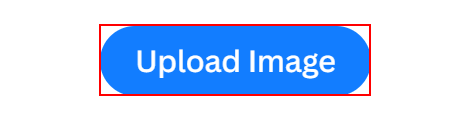
Workflow: Main

Step 1: click on the button

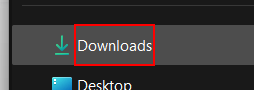
Step 2: click on the outline item 'Start of Quick Access - Downloads (pinned)' in window 'Open' (chrome.exe)

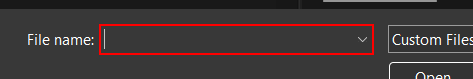
Step 3: type [currentItem] in window 'Open' (chrome.exe)

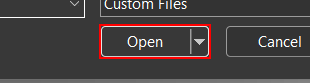
Step 4: click in window 'Open' (chrome.exe)

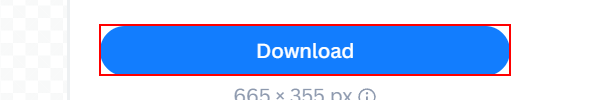
Step 5: click on the button 'Download'
